Image classification data set "Split_data" (Lagoon6/Chrome_Data_Dashboard_pj on GitHub). Class labels (4): dent augmentation, dent side augmentation, OK data, side augmentation.

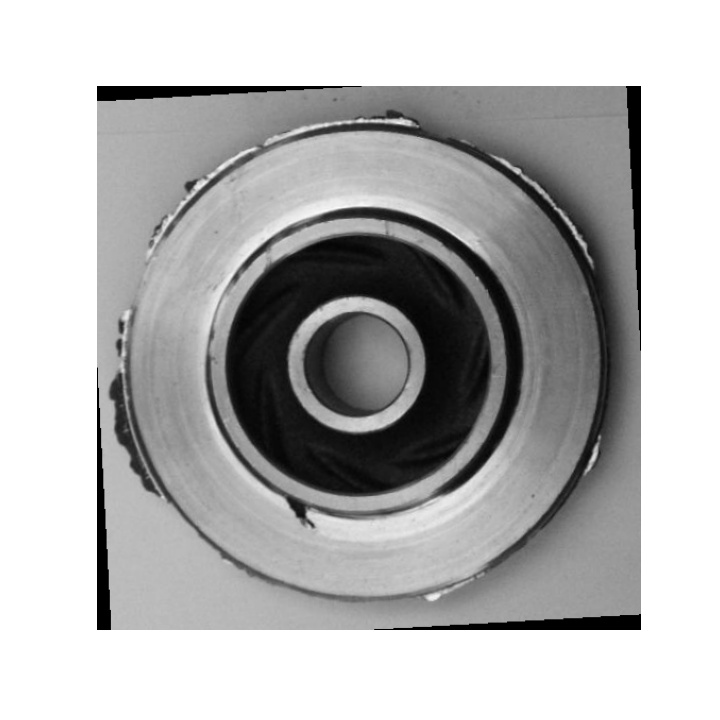
Label: dent side augmentation

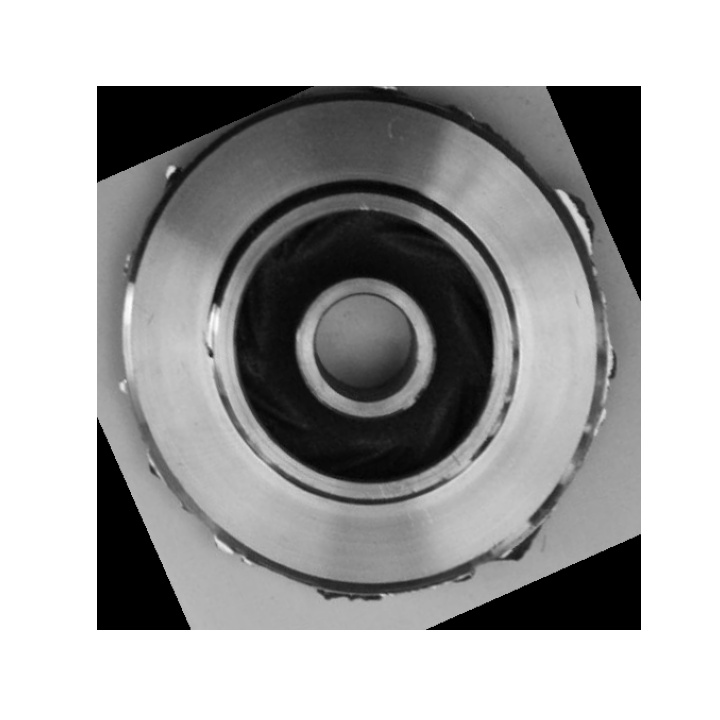
Label: side augmentation

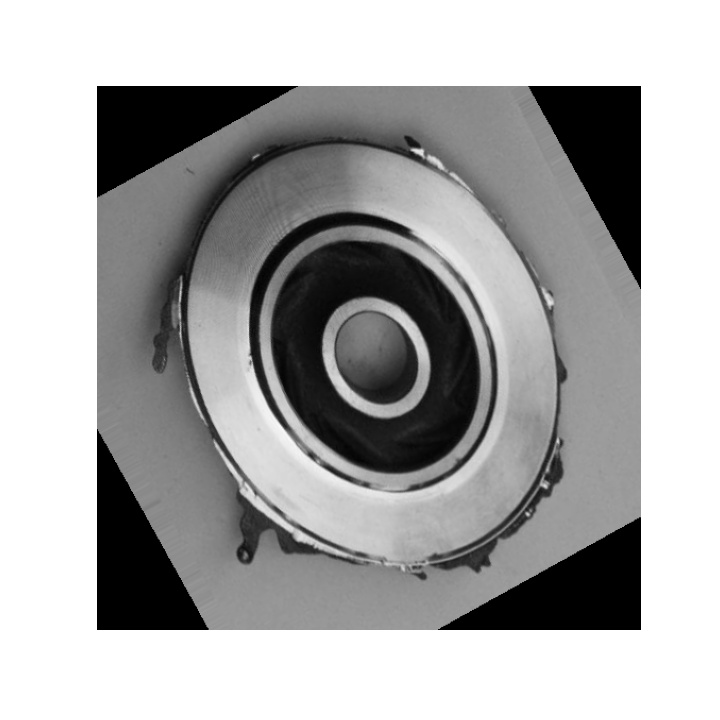
Label: side augmentation

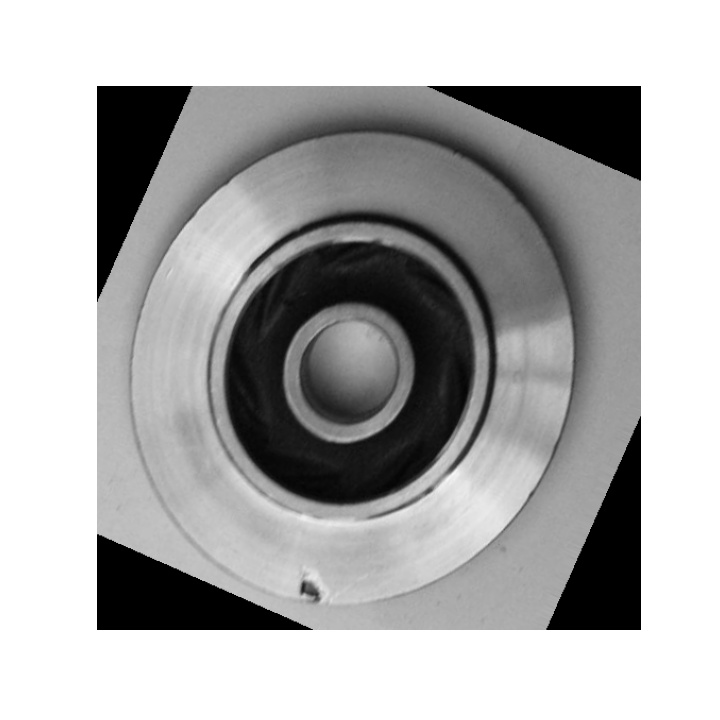
Label: dent augmentation

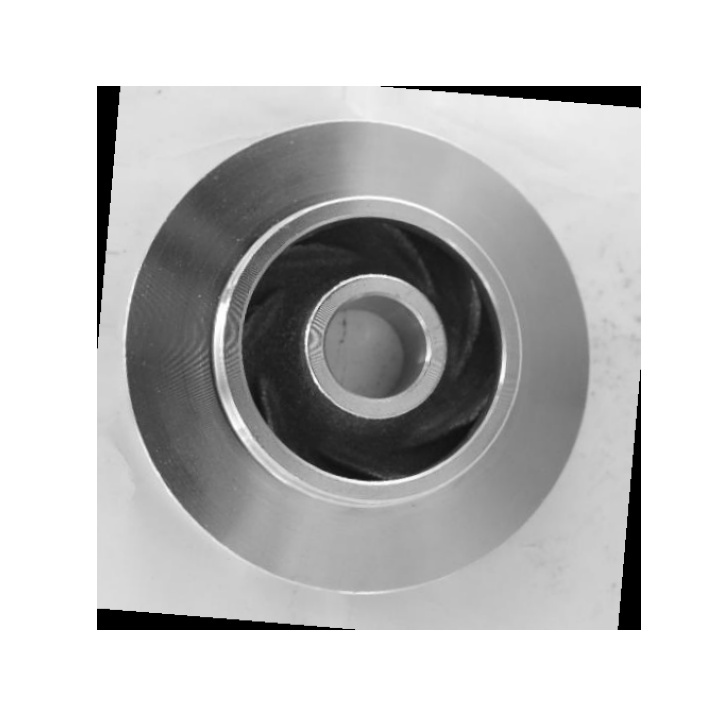
Label: OK data

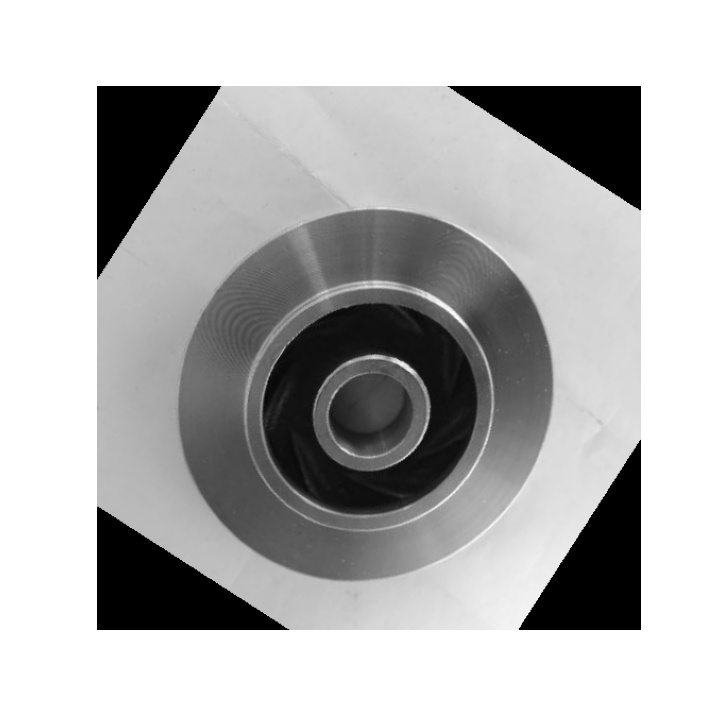
Label: OK data
